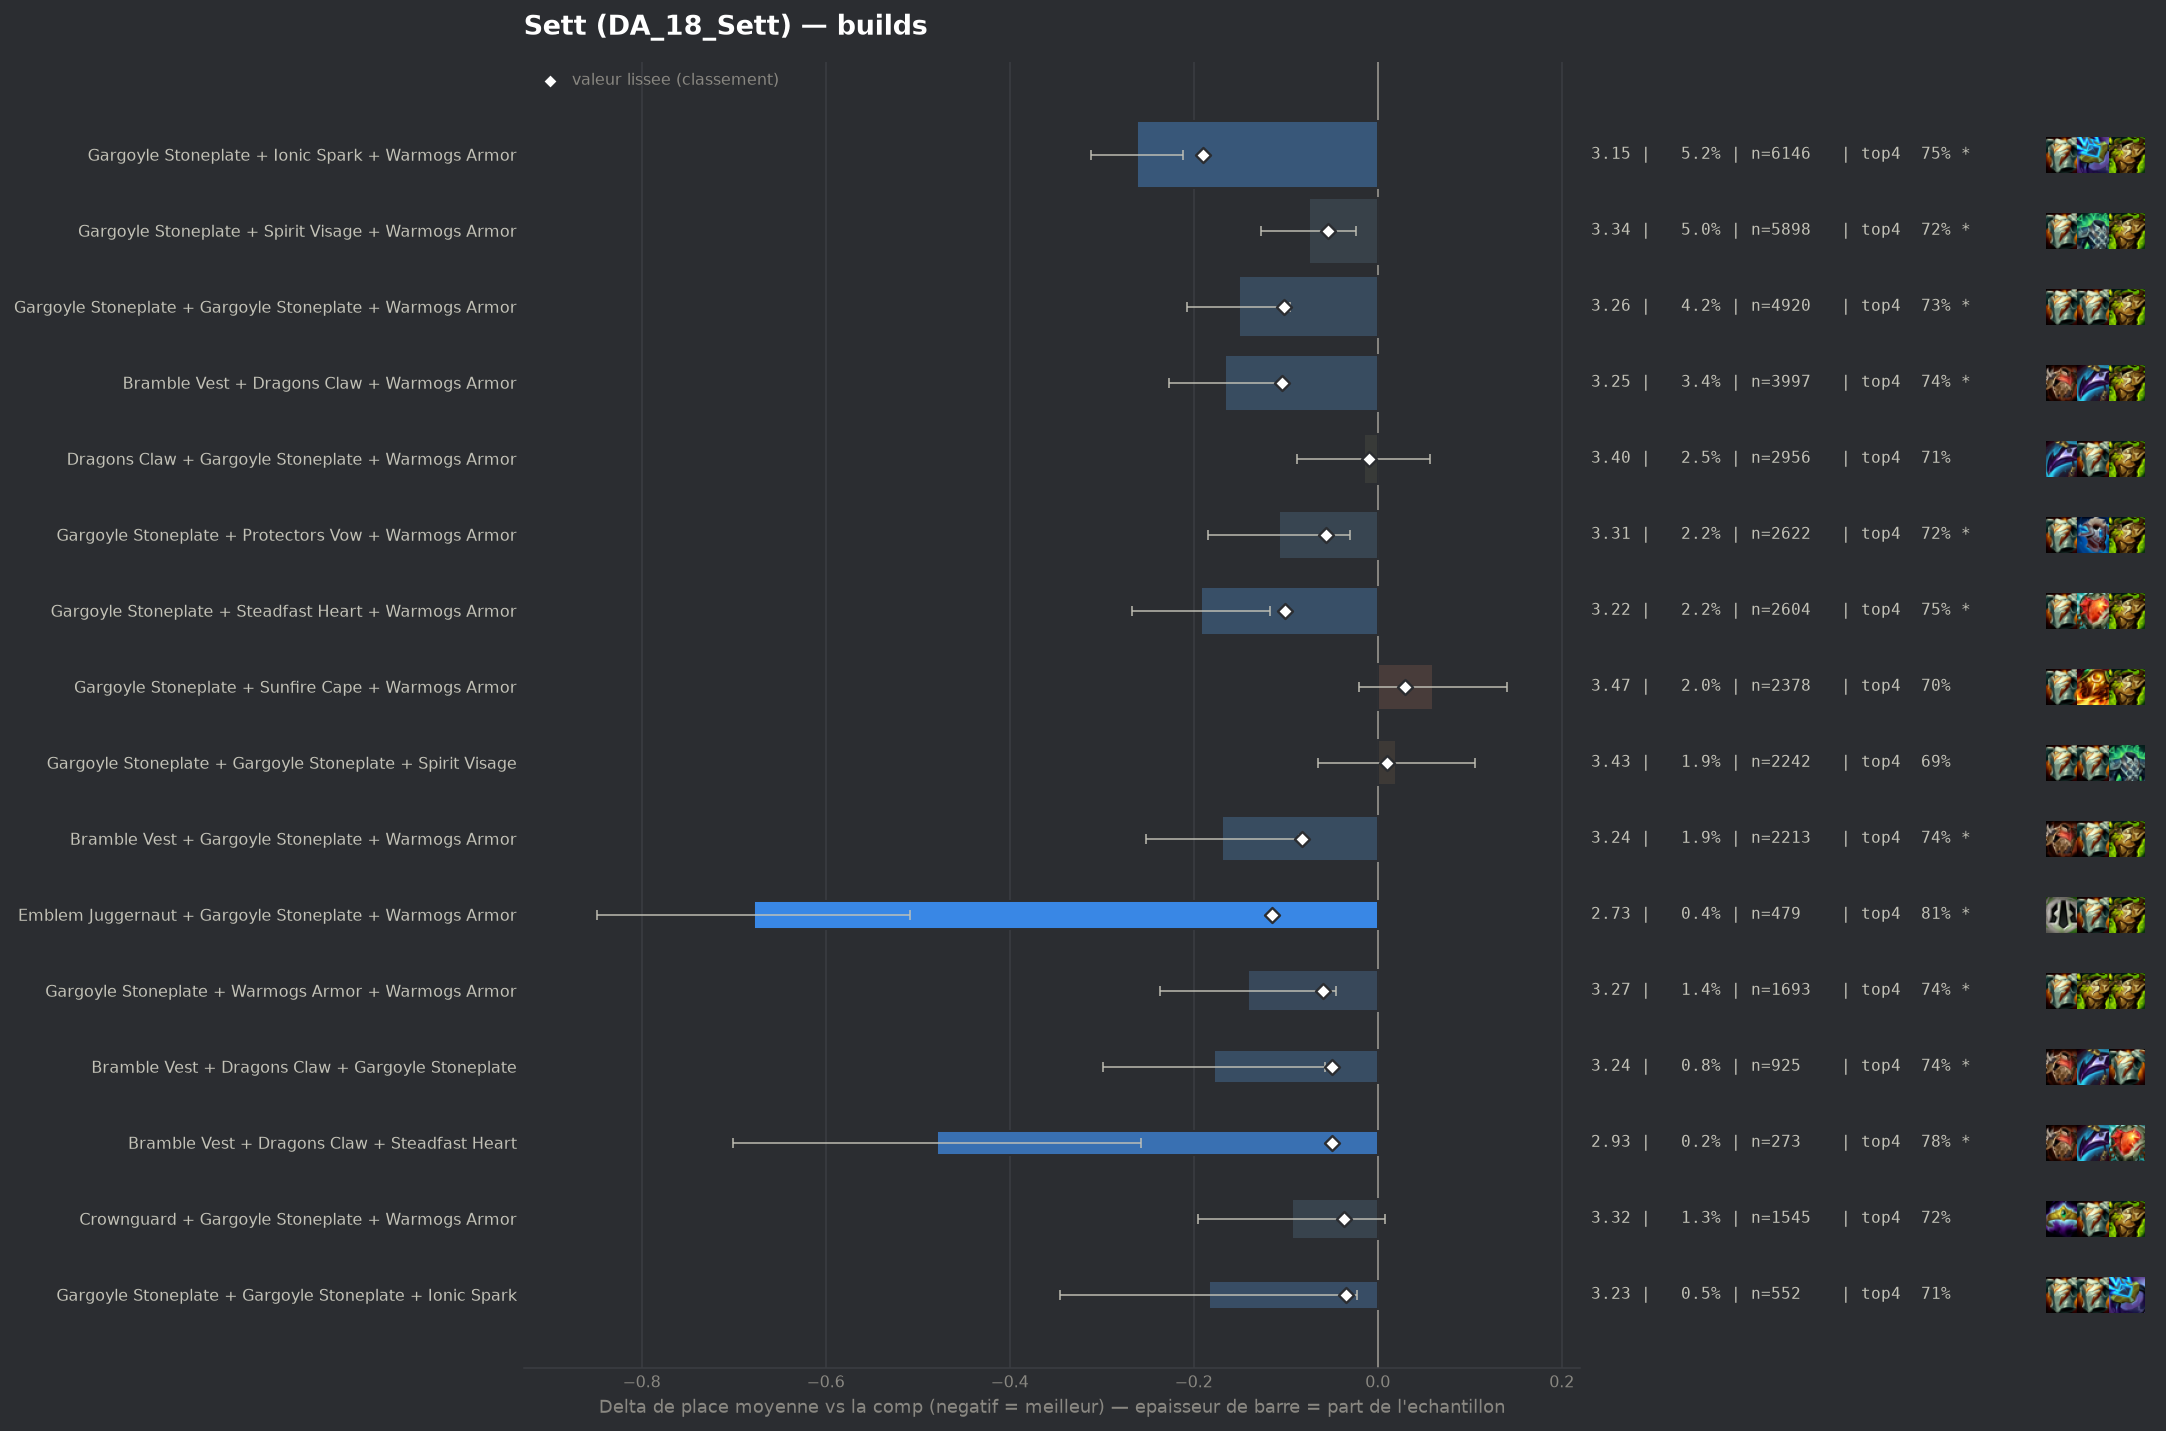

The data file committed next to this chart (first rows):
group, label, n, share, avg_place, shrunk_avg, score, d_avg, d_avg_pess, impact, d_top4, win, top2, top4, sd, z, p, significant
populaire, Gargoyle Stoneplate + Ionic Spark + Warm…, 6146, 0.05242, 3.151, 3.224, -0.19, -0.262, -0.212, 0.0099, 0.0474, 0.2584, 0.4595, 0.7546, 1.947, -10.27, 0.0, True
pepite, Emblem Juggernaut + Gargoyle Stoneplate …, 479, 0.004086, 2.735, 3.298, -0.115, -0.678, -0.508, 0.0005, 0.1049, 0.3528, 0.5804, 0.8121, 1.897, -7.81, 0.0, True
populaire, Bramble Vest + Dragons Claw + Warmogs Ar…, 3997, 0.03409, 3.247, 3.309, -0.104, -0.166, -0.105, 0.0036, 0.0294, 0.2309, 0.4323, 0.7366, 1.932, -5.33, 0.0, True
populaire, Gargoyle Stoneplate + Gargoyle Stoneplat…, 4920, 0.04196, 3.262, 3.311, -0.102, -0.151, -0.095, 0.0043, 0.0247, 0.2407, 0.4329, 0.7319, 1.976, -5.25, 0.0, True
populaire, Gargoyle Stoneplate + Steadfast Heart + …, 2604, 0.02221, 3.222, 3.312, -0.101, -0.192, -0.117, 0.0022, 0.0386, 0.2323, 0.4416, 0.7458, 1.93, -5.01, 0.0, True
populaire, Bramble Vest + Gargoyle Stoneplate + War…, 2213, 0.01888, 3.244, 3.331, -0.082, -0.169, -0.086, 0.0016, 0.0285, 0.2381, 0.446, 0.7357, 1.978, -3.99, 7e-05, True
pepite, Gargoyle Stoneplate + Warmogs Armor + Wa…, 1693, 0.01444, 3.272, 3.354, -0.059, -0.141, -0.045, 0.0009, 0.0306, 0.2292, 0.4412, 0.7377, 1.996, -2.88, 0.00393, True
populaire, Gargoyle Stoneplate + Protectors Vow + W…, 2622, 0.02236, 3.306, 3.357, -0.056, -0.107, -0.03, 0.0013, 0.0171, 0.2254, 0.4291, 0.7243, 1.987, -2.73, 0.00642, True
populaire, Gargoyle Stoneplate + Spirit Visage + Wa…, 5898, 0.05031, 3.338, 3.359, -0.054, -0.075, -0.024, 0.0027, 0.0151, 0.2209, 0.4123, 0.7223, 1.967, -2.87, 0.00414, True
pepite, Bramble Vest + Dragons Claw + Gargoyle S…, 925, 0.00789, 3.236, 3.363, -0.05, -0.178, -0.057, 0.0004, 0.0366, 0.2292, 0.4141, 0.7438, 1.869, -2.88, 0.00403, True
pepite, Bramble Vest + Dragons Claw + Steadfast …, 273, 0.002329, 2.934, 3.363, -0.05, -0.479, -0.257, 0.0001, 0.0767, 0.2601, 0.5348, 0.7839, 1.87, -4.23, 2e-05, True
pepite, Crownguard + Gargoyle Stoneplate + Warmo…, 1545, 0.01318, 3.32, 3.376, -0.037, -0.093, 0.0, 0.0005, 0.0138, 0.2356, 0.433, 0.721, 2.027, -1.8, 0.07164, False
pepite, Gargoyle Stoneplate + Gargoyle Stoneplat…, 552, 0.004708, 3.23, 3.378, -0.035, -0.183, -0.022, 0.0002, 0.0066, 0.2337, 0.4565, 0.7138, 1.93, -2.22, 0.02613, False
, Bramble Vest + Gargoyle Stoneplate + Ion…, 373, 0.003181, 3.161, 3.379, -0.035, -0.252, -0.045, 0.0001, 0.0301, 0.2761, 0.4826, 0.7373, 2.036, -2.39, 0.01684, False
, Gargoyle Stoneplate + Ionic Spark + Stea…, 416, 0.003548, 3.216, 3.384, -0.03, -0.197, -0.016, 0.0001, 0.0524, 0.2163, 0.4159, 0.7596, 1.874, -2.14, 0.03245, False
, Gargoyle Stoneplate + Ionic Spark + Sunf…, 857, 0.00731, 3.305, 3.384, -0.029, -0.109, 0.0, 0.0002, 0.0058, 0.2252, 0.4387, 0.713, 1.962, -1.62, 0.1062, False
, Gargoyle Stoneplate + Steraks Gage + War…, 415, 0.00354, 3.219, 3.384, -0.029, -0.194, -0.009, 0.0001, 0.0398, 0.2337, 0.4361, 0.747, 1.919, -2.05, 0.03993, False
, Bramble Vest + Gargoyle Stoneplate + Pro…, 307, 0.002619, 3.16, 3.384, -0.029, -0.254, -0.033, 0.0001, 0.0453, 0.2573, 0.4658, 0.7524, 1.973, -2.25, 0.0245, False
, Emblem Juggernaut + Gargoyle Stoneplate …, 199, 0.001697, 3.06, 3.386, -0.028, -0.353, -0.067, 0.0, 0.0315, 0.3015, 0.5327, 0.7387, 2.056, -2.42, 0.01554, True
, Evenshroud + Gargoyle Stoneplate + Warmo…, 661, 0.005638, 3.29, 3.386, -0.027, -0.123, 0.0, 0.0002, 0.0281, 0.2209, 0.4297, 0.7352, 1.977, -1.59, 0.1114, False
, Ionic Spark + Spirit Visage + Sunfire Ca…, 192, 0.001638, 3.057, 3.386, -0.027, -0.356, -0.091, 0.0, 0.0741, 0.2448, 0.4896, 0.7812, 1.869, -2.64, 0.00836, True
, Gargoyle Stoneplate + Spirit Visage + St…, 1346, 0.01148, 3.345, 3.388, -0.025, -0.069, 0.0, 0.0003, 0.0194, 0.2199, 0.4004, 0.7266, 1.953, -1.28, 0.2007, False
, Gargoyle Stoneplate + Ionic Spark + Spir…, 1223, 0.01043, 3.344, 3.39, -0.024, -0.069, 0.0, 0.0002, 0.0042, 0.2298, 0.4268, 0.7114, 2.01, -1.19, 0.2323, False
, Ionic Spark + Steadfast Heart + Sunfire …, 101, 0.0008615, 2.842, 3.39, -0.024, -0.572, -0.246, 0.0, 0.1344, 0.2673, 0.4851, 0.8416, 1.669, -3.44, 0.00058, True
, Evenshroud + Ionic Spark + Sunfire Cape, 80, 0.0006824, 2.675, 3.389, -0.024, -0.738, -0.373, 0.0, 0.1553, 0.2875, 0.5625, 0.8625, 1.664, -3.97, 7e-05, True
, Evenshroud + Steadfast Heart + Warmogs A…, 79, 0.0006738, 2.684, 3.389, -0.024, -0.73, -0.376, 0.0, 0.1662, 0.2911, 0.519, 0.8734, 1.603, -4.04, 5e-05, True
, Gargoyle Stoneplate + Protectors Vow + S…, 493, 0.004205, 3.28, 3.39, -0.023, -0.133, 0.0, 0.0001, 0.021, 0.2211, 0.4341, 0.7282, 1.941, -1.52, 0.1281, False
, Emblem Juggernaut + Gargoyle Stoneplate …, 105, 0.0008956, 2.876, 3.39, -0.023, -0.537, -0.159, 0.0, 0.0738, 0.3333, 0.5619, 0.781, 1.975, -2.79, 0.00534, True
, Crownguard + Gargoyle Stoneplate + Ionic…, 254, 0.002166, 3.185, 3.391, -0.022, -0.228, 0.0, 0.0, 0.0605, 0.2402, 0.4331, 0.7677, 1.87, -1.94, 0.0521, False
, Bramble Vest + Ionic Spark + Warmogs Arm…, 297, 0.002533, 3.229, 3.393, -0.021, -0.184, 0.0, 0.0001, 0.0335, 0.2458, 0.4545, 0.7407, 1.997, -1.59, 0.1122, False
, Evenshroud + Gargoyle Stoneplate + Ionic…, 166, 0.001416, 3.096, 3.392, -0.021, -0.317, -0.048, 0.0, 0.0699, 0.2289, 0.4337, 0.7771, 1.764, -2.31, 0.02076, False
, Emblem Juggernaut + Dragons Claw + Gargo…, 62, 0.0005288, 2.581, 3.392, -0.021, -0.833, -0.462, 0.0, 0.1476, 0.3226, 0.5484, 0.8548, 1.487, -4.41, 1e-05, True
, Bramble Vest + Steadfast Heart + Warmogs…, 263, 0.002243, 3.213, 3.393, -0.02, -0.2, 0.0, 0.0, 0.0571, 0.2243, 0.4563, 0.7643, 1.938, -1.67, 0.09415, False
, Bramble Vest + Protectors Vow + Warmogs …, 248, 0.002115, 3.202, 3.393, -0.02, -0.212, 0.0, 0.0, 0.0509, 0.2056, 0.4395, 0.7581, 1.903, -1.75, 0.08023, False
, Ionic Spark + Sunfire Cape + Warmogs Arm…, 382, 0.003258, 3.28, 3.395, -0.019, -0.133, 0.0, 0.0001, 0.0258, 0.2277, 0.4058, 0.733, 1.907, -1.36, 0.1732, False
, Bramble Vest + Ionic Spark + Sunfire Cap…, 88, 0.0007506, 2.898, 3.395, -0.019, -0.516, -0.132, 0.0, 0.0883, 0.2841, 0.5341, 0.7955, 1.834, -2.64, 0.00841, True
, Gargoyle Stoneplate + Ionic Spark + Warm…, 58, 0.0004947, 2.638, 3.395, -0.019, -0.775, -0.368, 0.0, 0.1376, 0.3103, 0.5862, 0.8448, 1.583, -3.73, 0.00019, True
, Bramble Vest + Ionic Spark + Steadfast H…, 47, 0.0004009, 2.468, 3.395, -0.019, -0.945, -0.442, 0.0, 0.1651, 0.383, 0.6383, 0.8723, 1.761, -3.68, 0.00023, True
, Evenshroud + Gargoyle Stoneplate + Gargo…, 204, 0.00174, 3.186, 3.395, -0.018, -0.227, 0.0, 0.0, 0.0575, 0.2451, 0.4118, 0.7647, 1.916, -1.69, 0.09098, False
, Bramble Vest + Evenshroud + Gargoyle Sto…, 155, 0.001322, 3.116, 3.395, -0.018, -0.297, 0.0, 0.0, 0.0476, 0.2774, 0.5355, 0.7548, 2.107, -1.75, 0.0793, False
, Protectors Vow + Steadfast Heart + Sunfi…, 99, 0.0008444, 2.97, 3.395, -0.018, -0.444, -0.085, 0.0, 0.0706, 0.2828, 0.4848, 0.7778, 1.817, -2.43, 0.01521, True
, Bramble Vest + Gargoyle Stoneplate + Spi…, 1008, 0.008598, 3.358, 3.397, -0.017, -0.055, 0.0, 0.0001, 0.017, 0.2044, 0.4187, 0.7242, 1.97, -0.88, 0.3766, False
, Dragons Claw + Evenshroud + Warmogs Armo…, 103, 0.0008785, 3.01, 3.396, -0.017, -0.404, -0.063, 0.0, 0.0889, 0.2621, 0.4369, 0.7961, 1.76, -2.33, 0.02003, False
, Moguls Mail + Gargoyle Stoneplate + Stea…, 62, 0.0005288, 2.742, 3.396, -0.017, -0.671, -0.194, 0.0, 0.0831, 0.3871, 0.5645, 0.7903, 1.917, -2.76, 0.00584, True
, Emblem Juggernaut + Gargoyle Stoneplate …, 50, 0.0004265, 2.6, 3.396, -0.017, -0.813, -0.314, 0.0, 0.1528, 0.42, 0.6, 0.86, 1.8, -3.19, 0.0014, True
, Bramble Vest + Spirit Visage + Warmogs A…, 511, 0.004359, 3.325, 3.397, -0.016, -0.088, 0.0, 0.0001, 0.0267, 0.1859, 0.407, 0.7339, 1.893, -1.05, 0.2925, False
, Bramble Vest + Crownguard + Gargoyle Sto…, 169, 0.001441, 3.189, 3.398, -0.015, -0.224, 0.0, 0.0, 0.0443, 0.2367, 0.4379, 0.7515, 1.862, -1.56, 0.1183, False
, Evenshroud + Sunfire Cape + Warmogs Armo…, 154, 0.001314, 3.162, 3.398, -0.015, -0.251, 0.0, 0.0, 0.059, 0.2208, 0.4156, 0.7662, 1.814, -1.71, 0.0864, False
, Spirit Visage + Warmogs Armor + Warmogs …, 138, 0.001177, 3.145, 3.398, -0.015, -0.268, 0.0, 0.0, 0.0537, 0.2246, 0.4783, 0.7609, 1.906, -1.65, 0.09834, False
, Bramble Vest + Steadfast Heart + Sunfire…, 78, 0.0006653, 2.962, 3.399, -0.015, -0.452, -0.044, 0.0, 0.1005, 0.2949, 0.4744, 0.8077, 1.836, -2.17, 0.02985, False
, Emblem Juggernaut + Gargoyle Stoneplate …, 77, 0.0006568, 2.935, 3.398, -0.015, -0.478, -0.07, 0.0, 0.085, 0.2727, 0.5195, 0.7922, 1.826, -2.3, 0.0216, False
, Emblem Juggernaut + Gargoyle Stoneplate …, 64, 0.0005459, 2.844, 3.398, -0.015, -0.569, -0.068, 0.0, 0.0272, 0.3438, 0.6094, 0.7344, 2.048, -2.22, 0.02615, False
, Bramble Vest + Dragons Claw + Protectors…, 233, 0.001987, 3.266, 3.4, -0.013, -0.147, 0.0, 0.0, 0.0482, 0.206, 0.3906, 0.7554, 1.885, -1.19, 0.2339, False
, Protectors Vow + Sunfire Cape + Warmogs …, 232, 0.001979, 3.272, 3.4, -0.013, -0.142, 0.0, 0.0, 0.0299, 0.2112, 0.4267, 0.7371, 1.88, -1.15, 0.2515, False
, Protectors Vow + Spirit Visage + Sunfire…, 202, 0.001723, 3.262, 3.401, -0.012, -0.151, 0.0, 0.0, 0.0205, 0.2525, 0.4307, 0.7277, 1.913, -1.12, 0.2628, False
, Moguls Mail + Gargoyle Stoneplate + Garg…, 123, 0.001049, 3.163, 3.401, -0.012, -0.251, 0.0, 0.0, 0.0326, 0.252, 0.4715, 0.7398, 1.965, -1.41, 0.1573, False
, Bramble Vest + Evenshroud + Warmogs Armo…, 107, 0.0009127, 3.131, 3.401, -0.012, -0.282, 0.0, 0.0, 0.0779, 0.2243, 0.4206, 0.785, 1.783, -1.64, 0.1016, False
, Emblem Vanguard + Gargoyle Stoneplate + …, 87, 0.0007421, 3.069, 3.401, -0.012, -0.344, 0.0, 0.0, 0.0629, 0.2874, 0.4713, 0.7701, 1.929, -1.66, 0.09604, False
, Gargoyle Stoneplate + Spirit Visage + Wa…, 78, 0.0006653, 3.051, 3.402, -0.012, -0.362, 0.0, 0.0, 0.0492, 0.2564, 0.5, 0.7564, 1.86, -1.72, 0.08577, False
, Emblem Juggernaut + Gargoyle Stoneplate …, 65, 0.0005544, 2.954, 3.401, -0.012, -0.459, -0.028, 0.0, 0.0928, 0.2615, 0.4615, 0.8, 1.775, -2.09, 0.03702, False
... 267 more rows
